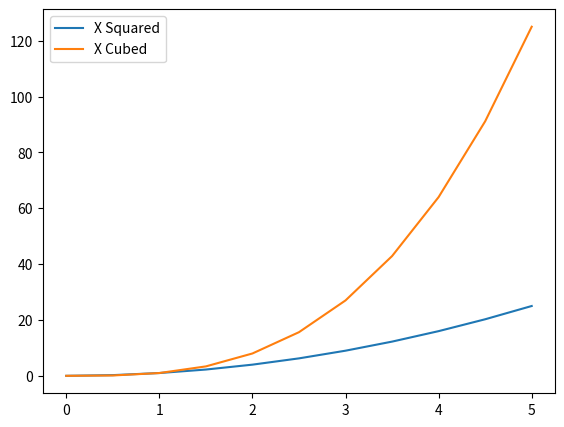

The script that saved this image:
import matplotlib.pyplot as plt
import numpy as np
x = np.linspace(0, 5, 11)
y = x**2



# fig,axes = plt.subplots(nrows=1,ncols=2)

# # for current_ax in axes:
# #     current_ax.plot(x,y)

# axes[0].plot(x,y)
# axes[0].set_title('First Plot')

# axes[1].plot(y,x)
# axes[1].set_title('Second Plot')
# plt.show()


#------------------------------------------------------
#FIGURE SIZE AND DPI


# fig,axes = plt.subplots(nrows = 2,ncols=1,figsize=(8, 2))

# axes[0].plot(x,y)
# axes[1].plot(y,x)
# plt.tight_layout()
# # fig.savefig('my_picture.png', dpi=200)
# plt.show()

#------------------------------------------------------


fig = plt.figure()
ax = fig.add_axes([0.1,0.1,0.8,0.8])
ax.plot(x,x**2,label='X Squared')
ax.plot(x,x**3,label='X Cubed')

ax.legend(loc=0)
plt.show()
